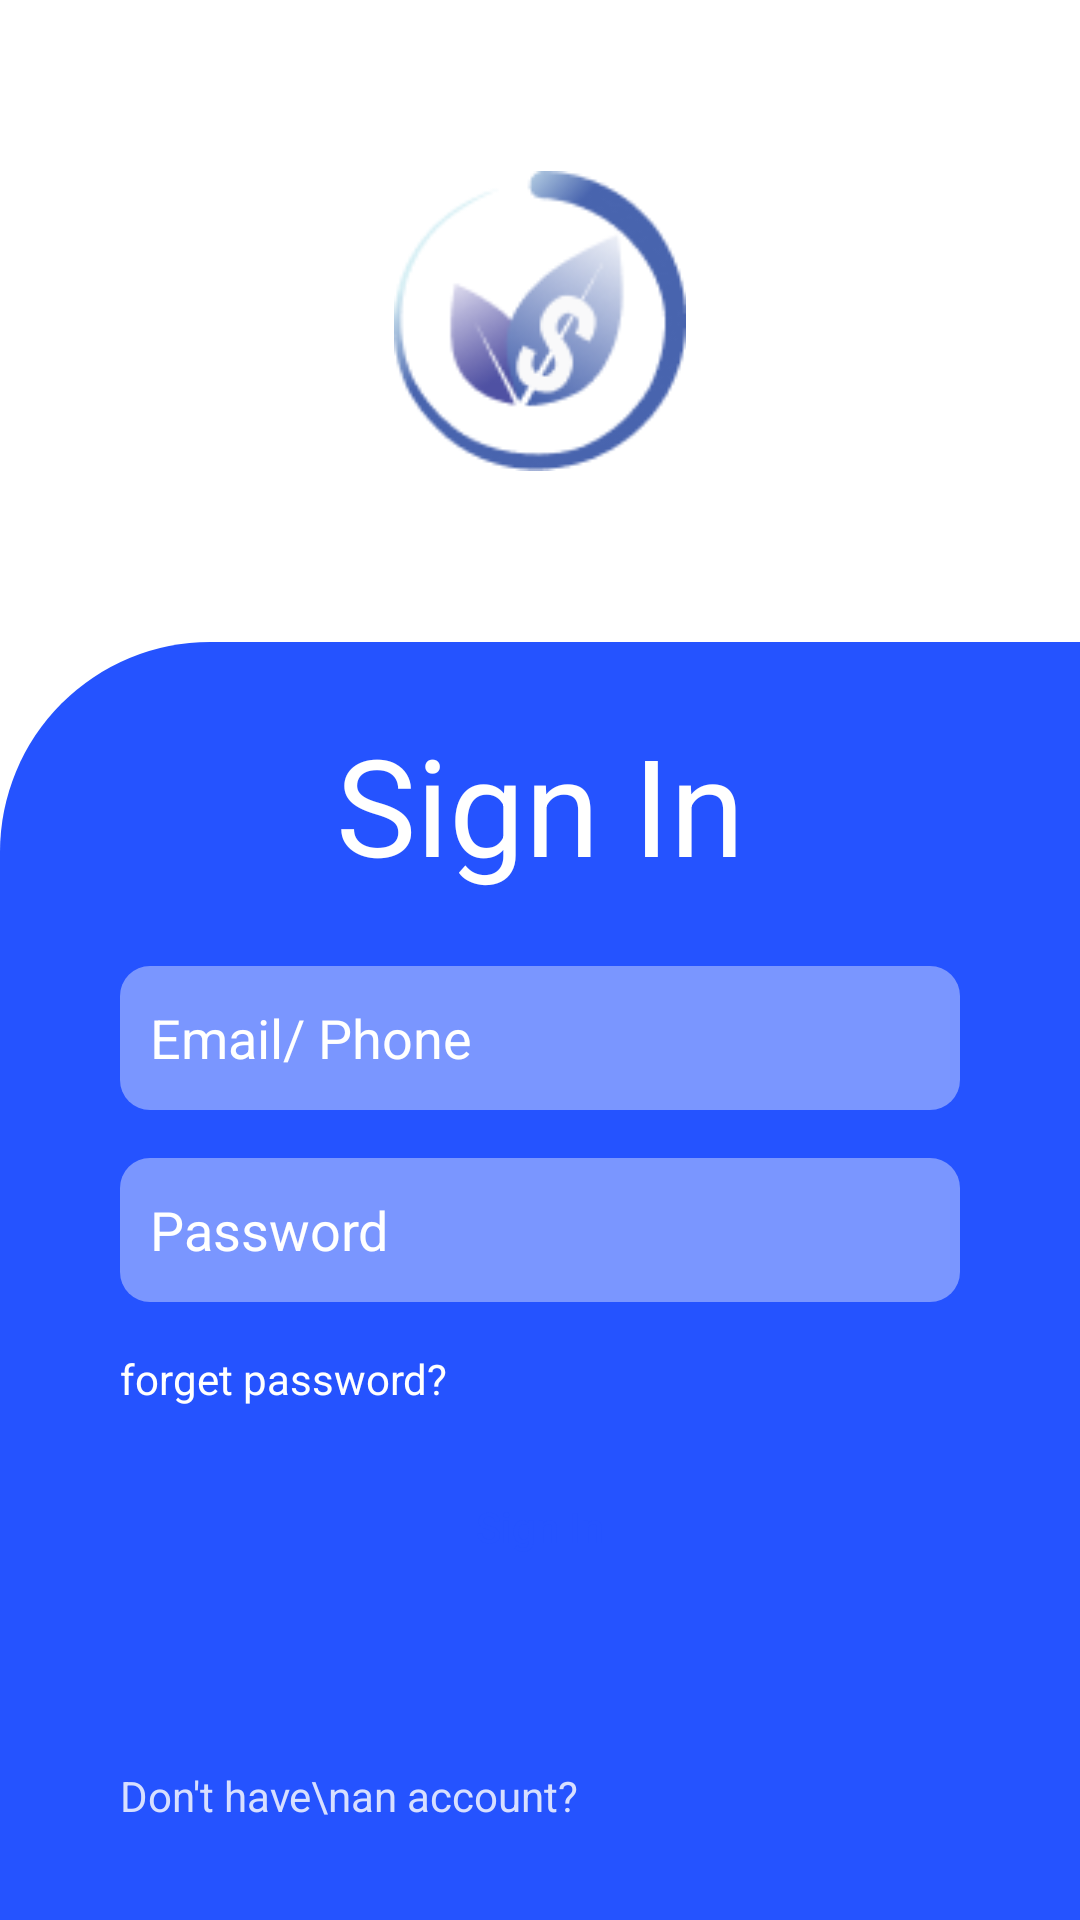

Write the Android layout XML for this screen, with the resource values it uses.
<!-- AndroidManifest.xml: application theme Theme.EcoPay -->
<!-- res/layout/activity_main.xml -->
<?xml version="1.0" encoding="utf-8"?>
<androidx.constraintlayout.widget.ConstraintLayout xmlns:android="http://schemas.android.com/apk/res/android"
    xmlns:app="http://schemas.android.com/apk/res-auto"
    xmlns:tools="http://schemas.android.com/tools"
    android:layout_width="match_parent"
    android:layout_height="match_parent"
    tools:context=".MainActivity">

    <ImageView
        android:id="@+id/imageView"
        android:layout_width="100dp"
        android:layout_height="100dp"
        android:src="@mipmap/logo_sign_in"
        app:layout_constraintBottom_toTopOf="@+id/view"
        app:layout_constraintEnd_toEndOf="parent"
        app:layout_constraintStart_toStartOf="parent"
        app:layout_constraintTop_toTopOf="parent" />

    <androidx.constraintlayout.widget.ConstraintLayout
        android:id="@+id/view"
        android:layout_width="0dp"
        android:layout_height="wrap_content"
        android:background="@drawable/sign_in_bg"
        app:layout_constraintBottom_toBottomOf="parent"
        app:layout_constraintEnd_toEndOf="parent"
        app:layout_constraintStart_toStartOf="parent">

        <TextView
            android:id="@+id/textView"
            android:layout_width="wrap_content"
            android:layout_height="wrap_content"
            android:layout_marginTop="24dp"
            android:text="Sign In"
            android:textColor="@color/white"
            android:textSize="45sp"
            app:layout_constraintEnd_toEndOf="parent"
            app:layout_constraintStart_toStartOf="parent"
            app:layout_constraintTop_toTopOf="parent" />

        <EditText
            android:id="@+id/editTextTextPersonName"
            android:layout_width="match_parent"
            android:layout_height="wrap_content"
            android:layout_marginStart="40dp"
            android:layout_marginTop="24dp"
            android:layout_marginEnd="40dp"
            android:background="@drawable/btn_background"
            android:ems="10"
            android:hint="Email/ Phone"
            android:inputType="textEmailAddress"
            android:minHeight="48dp"
            android:textColor="@color/white"
            android:textColorHint="@color/white"
            app:layout_constraintEnd_toEndOf="parent"
            app:layout_constraintStart_toStartOf="parent"
            app:layout_constraintTop_toBottomOf="@+id/textView" />

        <EditText
            android:id="@+id/editTextTextPersonName2"
            android:layout_width="0dp"
            android:layout_height="wrap_content"
            android:layout_marginStart="40dp"
            android:layout_marginTop="16dp"
            android:layout_marginEnd="40dp"
            android:background="@drawable/btn_background"
            android:ems="10"
            android:hint="Password"
            android:inputType="textPassword"
            android:minHeight="48dp"
            android:textColor="@color/white"
            android:textColorHint="@color/white"
            app:layout_constraintEnd_toEndOf="parent"
            app:layout_constraintStart_toStartOf="parent"
            app:layout_constraintTop_toBottomOf="@+id/editTextTextPersonName" />

        <TextView
            android:id="@+id/textView2"
            android:layout_width="wrap_content"
            android:layout_height="wrap_content"
            android:layout_marginTop="16dp"
            android:text="forget password?"
            android:textColor="@color/white"
            app:layout_constraintStart_toStartOf="@+id/editTextTextPersonName2"
            app:layout_constraintTop_toBottomOf="@+id/editTextTextPersonName2" />

        <Button
            android:id="@+id/button"
            style="@style/Widget.AppCompat.Button.Borderless"
            android:layout_width="0dp"
            android:layout_height="wrap_content"
            android:layout_marginStart="40dp"
            android:layout_marginTop="16dp"
            android:layout_marginEnd="40dp"
            android:background="@drawable/btn"
            android:text="Sign In"
            android:textAllCaps="false"
            android:textColor="@color/blue"
            app:backgroundTint="@null"
            app:layout_constraintEnd_toEndOf="parent"
            app:layout_constraintStart_toStartOf="parent"
            app:layout_constraintTop_toBottomOf="@+id/textView2" />

        <TextView
            android:layout_width="wrap_content"
            android:layout_height="wrap_content"
            android:layout_marginTop="56dp"
            android:layout_marginBottom="32dp"
            android:text="Don't have\nan account?"
            android:textColor="#D7DFFF"
            app:layout_constraintBottom_toBottomOf="parent"
            app:layout_constraintStart_toStartOf="@+id/button"
            app:layout_constraintTop_toBottomOf="@+id/button" />

    </androidx.constraintlayout.widget.ConstraintLayout>

</androidx.constraintlayout.widget.ConstraintLayout>
<!-- resources referenced by this layout -->
<resources>
  <color name="blue">#2553FF</color>
  <color name="white">#FFFFFFFF</color>
  <!-- drawable btn_background (drawable) -->
  <?xml version="1.0" encoding="utf-8"?>
  <shape xmlns:android="http://schemas.android.com/apk/res/android">
  
      <corners
          android:radius="10dp"
          />
  
      <solid
          android:color="@color/blue_front"
          />
  
      <padding
          android:bottom="10dp"
          android:left="10dp"
          android:right="10dp"
          android:top="10dp"
          />
  
  </shape>
  <!-- drawable sign_in_bg (drawable) -->
  <?xml version="1.0" encoding="utf-8"?>
  <shape xmlns:android="http://schemas.android.com/apk/res/android">
  
      <solid
          android:color="@color/blue"
          />
  
      <corners
          android:topLeftRadius="70dp"
          />
  
  </shape>
  <!-- mipmap logo_sign_in: png bitmap (mipmap-xxxhdpi, 8420 bytes) -->
  <style name="Theme.EcoPay" parent="Theme.MaterialComponents.DayNight.NoActionBar">
          
          <item name="colorPrimary">@color/blue</item>
          <item name="colorPrimaryVariant">@color/logo_color</item>
          <item name="colorOnPrimary">@color/white</item>
          
          <item name="colorSecondary">@color/blue</item>
          <item name="colorSecondaryVariant">@color/blue_front</item>
          <item name="colorOnSecondary">@color/black</item>
          
          <item name="android:statusBarColor" tools:targetApi="l">?attr/colorPrimaryVariant</item>
          
      </style>
  <color name="blue_front">#7A96FF</color>
  <color name="logo_color">#4864AE</color>
  <color name="black">#FF000000</color>
</resources>
